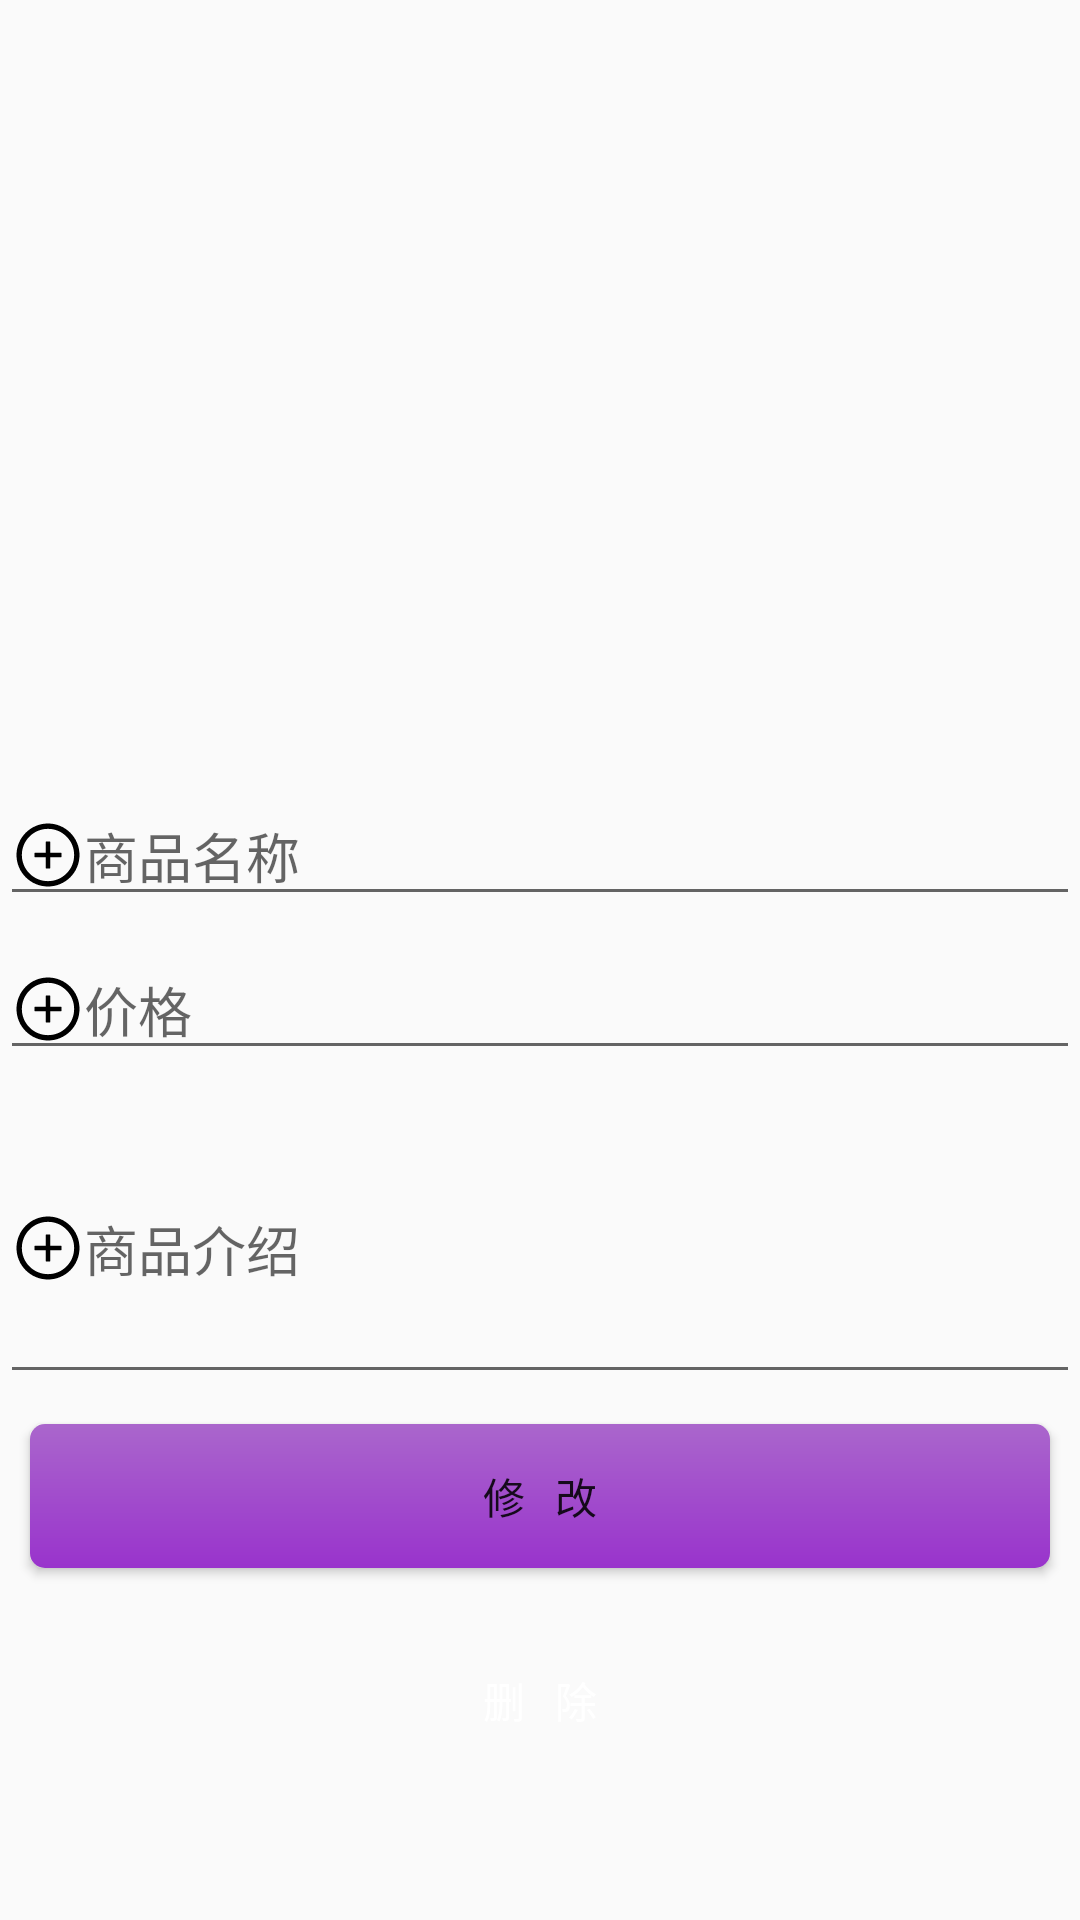

This screen was rendered from an Android layout file. Write that file and the resources it references.
<!-- AndroidManifest.xml: application theme AppTheme -->
<!-- res/layout/activity_business_updata_goods.xml -->
<?xml version="1.0" encoding="utf-8"?>
<RelativeLayout xmlns:android="http://schemas.android.com/apk/res/android"
    xmlns:tools="http://schemas.android.com/tools"
    android:layout_width="match_parent"
    android:layout_height="match_parent"
    tools:context=".view.activity.BusinessUpdateGoodsActivity">

    <ScrollView
        android:layout_width="match_parent"
        android:layout_height="match_parent">

        <RelativeLayout
            android:layout_width="match_parent"
            android:layout_height="wrap_content">

            <ImageView
                android:id="@+id/iv_business_update"
                android:layout_width="300dp"
                android:layout_height="200dp"
                android:visibility="invisible"
                android:layout_centerHorizontal="true"
                android:layout_marginTop="20dp"
                android:src="@drawable/add" />

            <TextView
                android:id="@+id/tv_business_update"
                android:layout_width="wrap_content"
                android:layout_height="wrap_content"
                android:visibility="invisible"
                android:layout_below="@+id/iv_business_update"
                android:layout_centerHorizontal="true"
                android:text="点击添加图片"
                android:textSize="15sp" />

            <EditText
                android:id="@+id/et_business_update_name"
                android:layout_width="match_parent"
                android:layout_height="wrap_content"
                android:layout_below="@+id/tv_business_update"
                android:layout_marginTop="20dp"
                android:drawableLeft="@drawable/ic_add_circle"
                android:hint="商品名称" />

            <EditText
                android:id="@+id/et_business_update_price"
                android:layout_width="match_parent"
                android:layout_height="wrap_content"
                android:layout_below="@+id/et_business_update_name"
                android:layout_marginTop="8dp"
                android:drawableLeft="@drawable/ic_add_circle"
                android:hint="价格"
                android:inputType="number" />

            <EditText
                android:id="@+id/et_business_update_other"
                android:layout_width="match_parent"
                android:layout_height="100dp"
                android:layout_below="@+id/et_business_update_price"
                android:layout_marginTop="8dp"
                android:drawableLeft="@drawable/ic_add_circle"
                android:hint="商品介绍"
                android:maxLines="3" />

            <Button
                android:id="@+id/bt_business_update_submit"
                android:layout_width="match_parent"
                android:layout_height="wrap_content"
                android:layout_below="@+id/et_business_update_other"
                android:layout_margin="10dp"
                android:background="@drawable/btn_shape"
                android:text="修   改" />

            <Button
                android:id="@+id/bt_business_add_delete"
                android:layout_width="match_parent"
                android:layout_height="wrap_content"
                android:layout_below="@+id/bt_business_update_submit"
                android:layout_margin="10dp"
                android:background="@color/dracula_primary"
                android:text="删   除"
                android:textColor="@color/white" />
        </RelativeLayout>
    </ScrollView>

</RelativeLayout>
<!-- resources referenced by this layout -->
<resources>
  <color name="white">#fff</color>
  <!-- drawable add: png bitmap (drawable-v24, 11883 bytes) -->
  <!-- drawable btn_shape (drawable) -->
  <?xml version="1.0" encoding="utf-8"?>
  <shape xmlns:android="http://schemas.android.com/apk/res/android">
  
      <corners android:radius="5dp" />
  
      <size
          android:width="20dp"
          android:height="30dp" />
  
      <gradient
          android:angle="90"
          android:endColor="#aa66cc"
          android:startColor="#9933cc" />
  
      <padding
          android:bottom="5dp"
          android:left="5dp"
          android:right="5dp"
          android:top="5dp" />
  
  </shape>
  <!-- drawable ic_add_circle (drawable) -->
  <vector android:height="24dp" android:viewportHeight="1024"
      android:viewportWidth="1024" android:width="24dp" xmlns:android="http://schemas.android.com/apk/res/android">
      <path android:fillColor="#FF000000" android:pathData="M696,480H544V328c0,-4.4 -3.6,-8 -8,-8h-48c-4.4,0 -8,3.6 -8,8v152H328c-4.4,0 -8,3.6 -8,8v48c0,4.4 3.6,8 8,8h152v152c0,4.4 3.6,8 8,8h48c4.4,0 8,-3.6 8,-8V544h152c4.4,0 8,-3.6 8,-8v-48c0,-4.4 -3.6,-8 -8,-8z"/>
      <path android:fillColor="#FF000000" android:pathData="M512,64C264.6,64 64,264.6 64,512s200.6,448 448,448 448,-200.6 448,-448S759.4,64 512,64zM512,884c-205.4,0 -372,-166.6 -372,-372s166.6,-372 372,-372 372,166.6 372,372 -166.6,372 -372,372z"/>
  </vector>
  <style name="AppTheme" parent="Theme.AppCompat.Light.NoActionBar">
          
          <item name="colorPrimary">@color/colorPrimary</item>
          <item name="colorPrimaryDark">@color/colorPrimaryDark</item>
          <item name="colorAccent">@color/colorAccent</item>
          <item name="windowNoTitle">true</item>
      </style>
  <color name="colorPrimary">#008577</color>
  <color name="colorPrimaryDark">#00574B</color>
  <color name="colorAccent">#D81B60</color>
</resources>
